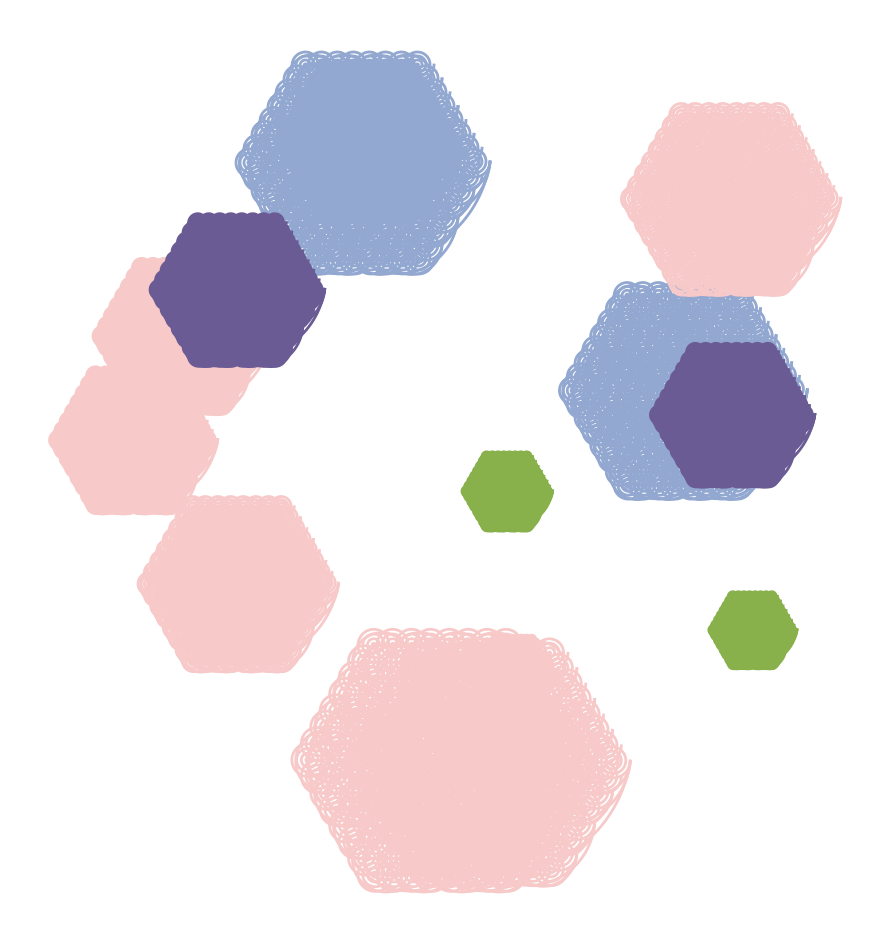

Source code (Python): (Note: this script raises an exception after producing the figure.)
import matplotlib.pyplot as plt
import numpy as np

def draw_spiral(ax, center, radius, num_turns, color):
    theta = np.linspace(0, 2 * np.pi * num_turns, 1000)
    r = np.linspace(0, radius, 1000)
    x = center[0] + r * np.cos(theta)
    y = center[1] + r * np.sin(theta)
    ax.plot(x, y, color=color, lw=2)

def draw_fractal(ax, center, radius, depth, max_depth, color):
    if depth > max_depth:
        return
    draw_spiral(ax, center, radius, depth, color)
    new_radius = radius / 2
    for angle in np.linspace(0, 2 * np.pi, 6, endpoint=False):
        new_center = (center[0] + new_radius * np.cos(angle), center[1] + new_radius * np.sin(angle))
        draw_fractal(ax, new_center, new_radius, depth + 1, max_depth, color)

fig, ax = plt.subplots(figsize=(12, 12))
ax.set_aspect('equal')
ax.axis('off')

colors = ['#FF6F61', '#6B5B95', '#88B04B', '#F7CAC9', '#92A8D1']

np.random.seed(42)
for _ in range(15):
    center = (np.random.uniform(-1, 1), np.random.uniform(-1, 1))
    radius = np.random.uniform(0.1, 0.5)
    color = np.random.choice(colors)
    draw_fractal(ax, center, radius, 1, 4, color)

plt.savefig('../outputs/fractal_design_300dpi.png', dpi=300, bbox_inches='tight', pad_inches=0)
plt.show()
